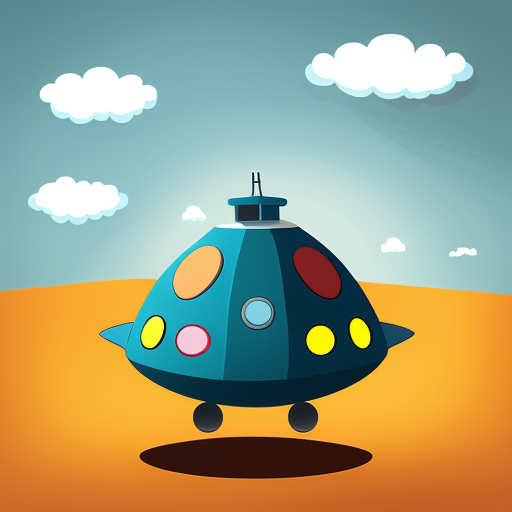
Generation parameters embedded in this image by AUTOMATIC1111 Stable Diffusion web UI or a fork of it (Forge, ...) (PNG 'parameters' text chunk):
cartoon ufo
Steps: 48, Sampler: Euler a, CFG scale: 7, Seed: 90929697, Size: 512x512, Model hash: 3e777936f8, Model: seek_art_mega_v1